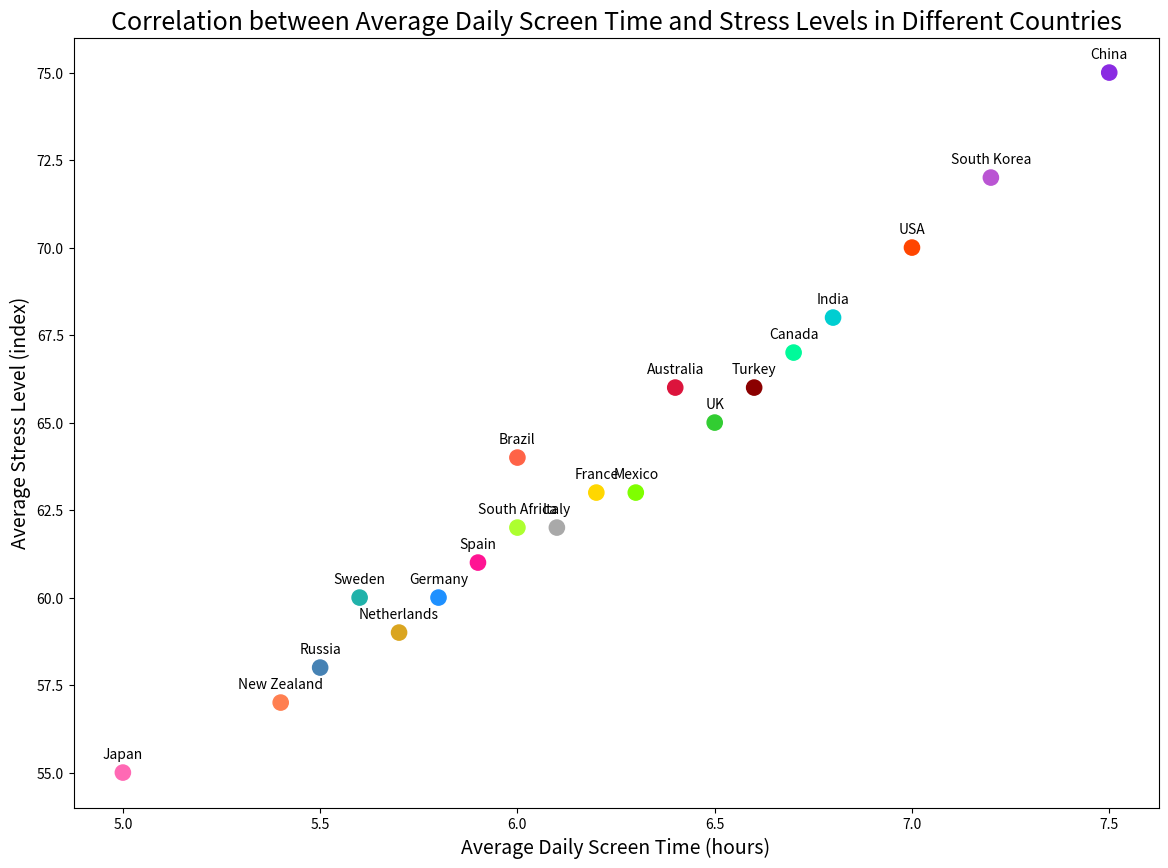

Write Python code to recreate this figure.

import matplotlib.pyplot as plt

# Data for scatterplot
countries = ["USA", "UK", "Germany", "France", "Japan", "China", 
             "India", "Brazil", "Russia", "Australia", "Canada", 
             "Italy", "Spain", "Mexico", "South Korea", "Netherlands",
             "Turkey", "Sweden", "South Africa", "New Zealand"]
screen_time = [7.0, 6.5, 5.8, 6.2, 5.0, 7.5, 6.8, 6.0, 5.5, 6.4, 
               6.7, 6.1, 5.9, 6.3, 7.2, 5.7, 6.6, 5.6, 6.0, 5.4]
stress_levels = [70, 65, 60, 63, 55, 75, 68, 64, 58, 66, 67, 62, 61, 
                 63, 72, 59, 66, 60, 62, 57]

# Create scatterplot
plt.figure(figsize=(14, 10))
plt.scatter(screen_time, stress_levels, c=[
    '#FF4500','#32CD32','#1E90FF','#FFD700','#FF69B4',
    '#8A2BE2','#00CED1','#FF6347','#4682B4','#DC143C',
    '#00FA9A','#A9A9A9','#FF1493','#7FFF00','#BA55D3',
    '#DAA520','#8B0000','#20B2AA','#ADFF2F','#FF7F50'], s=120)

# Customize plot
plt.title('Correlation between Average Daily Screen Time and Stress Levels in Different Countries', fontsize=18)
plt.xlabel('Average Daily Screen Time (hours)', fontsize=14)
plt.ylabel('Average Stress Level (index)', fontsize=14)

# Annotate data points
for i, country in enumerate(countries):
    plt.annotate(country, (screen_time[i], stress_levels[i]), 
                 textcoords="offset points", xytext=(0,10), ha='center')

# Show plot
plt.show()
